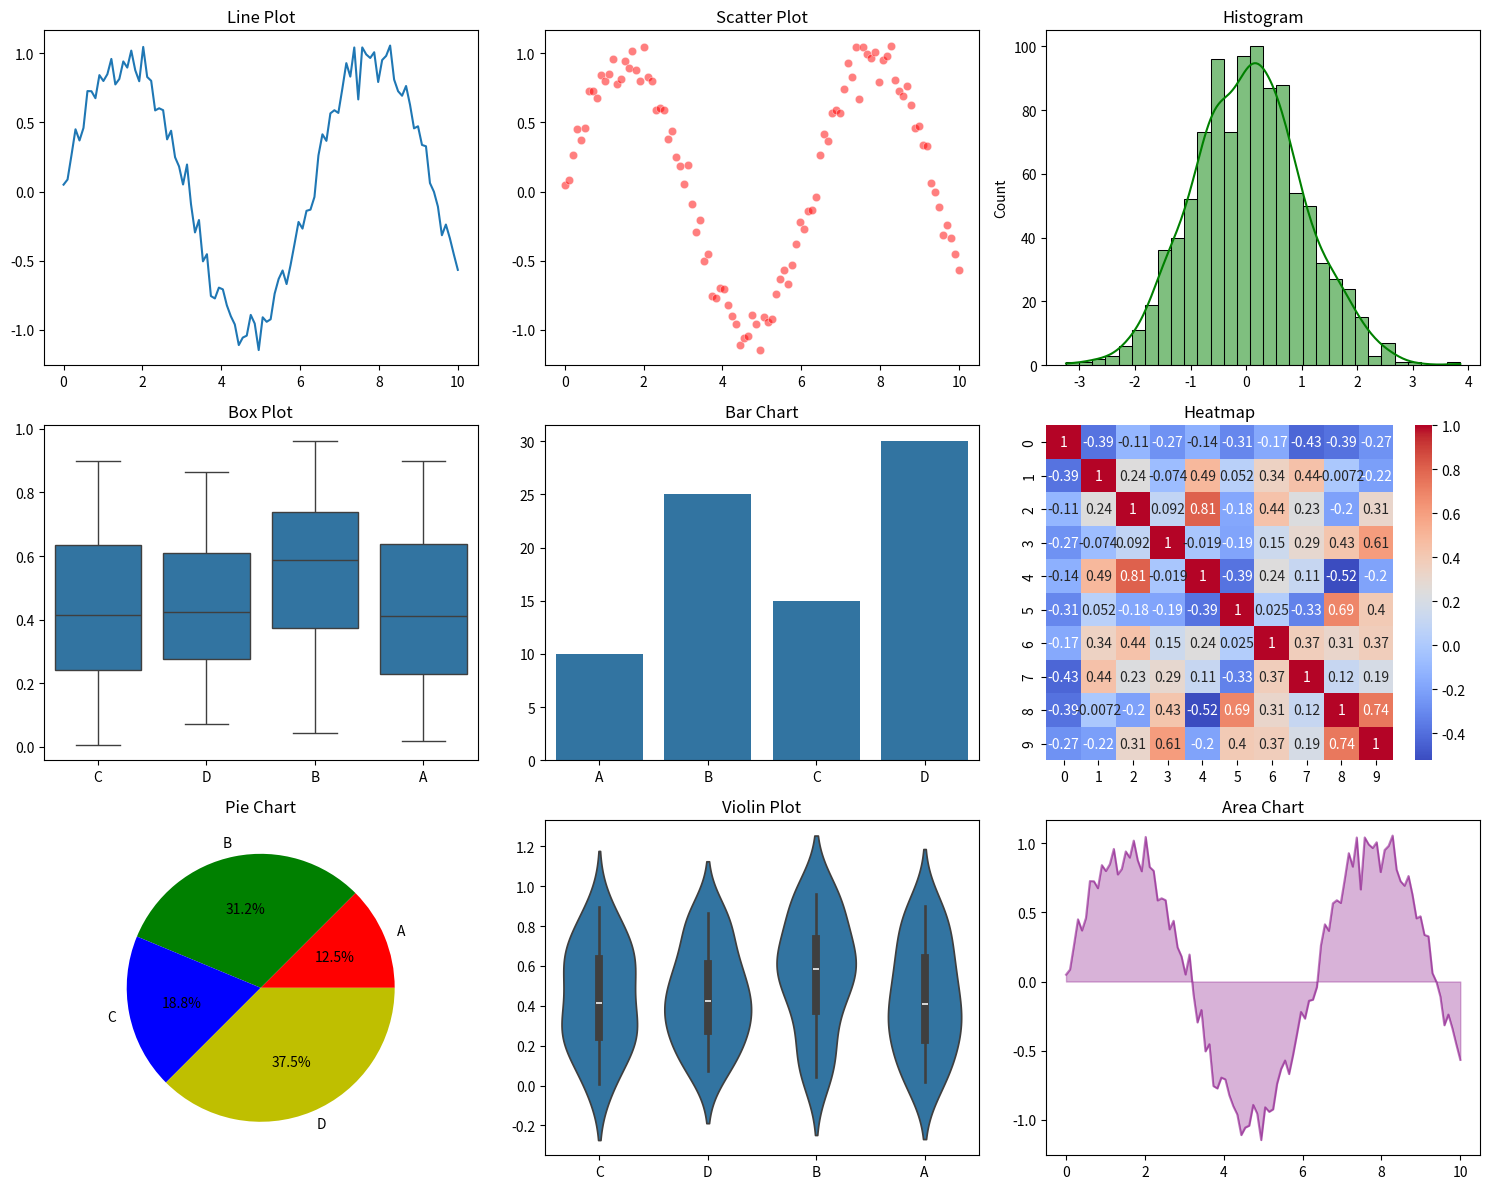

This figure's Python source:
import numpy as np
import matplotlib.pyplot as plt
import seaborn as sns

# Generate sample data
np.random.seed(42)
x = np.linspace(0, 10, 100)
y = np.sin(x) + np.random.normal(0, 0.1, size=len(x))
data = np.random.randn(1000)
category = np.random.choice(['A', 'B', 'C', 'D'], size=100)
values = np.random.rand(100)

# Set up the figure
fig, axs = plt.subplots(3, 3, figsize=(15, 12))

# 1. Line Plot - Best for showing trends over time
sns.lineplot(x=x, y=y, ax=axs[0, 0])
axs[0, 0].set_title('Line Plot')

# 2. Scatter Plot - Best for showing relationships between two variables
sns.scatterplot(x=x, y=y, color='r', alpha=0.5, ax=axs[0, 1])
axs[0, 1].set_title('Scatter Plot')

# 3. Histogram - Best for visualizing data distributions
sns.histplot(data, bins=30, kde=True, color='g', ax=axs[0, 2])
axs[0, 2].set_title('Histogram')

# 4. Box Plot - Best for detecting outliers and visualizing distribution
sns.boxplot(x=category, y=values, ax=axs[1, 0])
axs[1, 0].set_title('Box Plot')

# 5. Bar Chart - Best for categorical data comparison
sns.barplot(x=['A', 'B', 'C', 'D'], y=[10, 25, 15, 30], ax=axs[1, 1])
axs[1, 1].set_title('Bar Chart')

# 6. Heatmap - Best for visualizing correlation matrices or grid data
corr_matrix = np.corrcoef(np.random.randn(10, 10))
sns.heatmap(corr_matrix, ax=axs[1, 2], cmap='coolwarm', annot=True)
axs[1, 2].set_title('Heatmap')

# 7. Pie Chart - Best for showing proportions
axs[2, 0].pie([10, 25, 15, 30], labels=['A', 'B', 'C', 'D'], autopct='%1.1f%%', colors=['r', 'g', 'b', 'y'])
axs[2, 0].set_title('Pie Chart')

# 8. Violin Plot - Best for comparing distributions
sns.violinplot(x=category, y=values, ax=axs[2, 1])
axs[2, 1].set_title('Violin Plot')

# 9. Area Chart - Similar to line plot but emphasizes volume
sns.lineplot(x=x, y=y, ax=axs[2, 2], color='purple', alpha=0.5)
axs[2, 2].fill_between(x, y, color='purple', alpha=0.3)
axs[2, 2].set_title('Area Chart')

plt.tight_layout()
plt.show()
